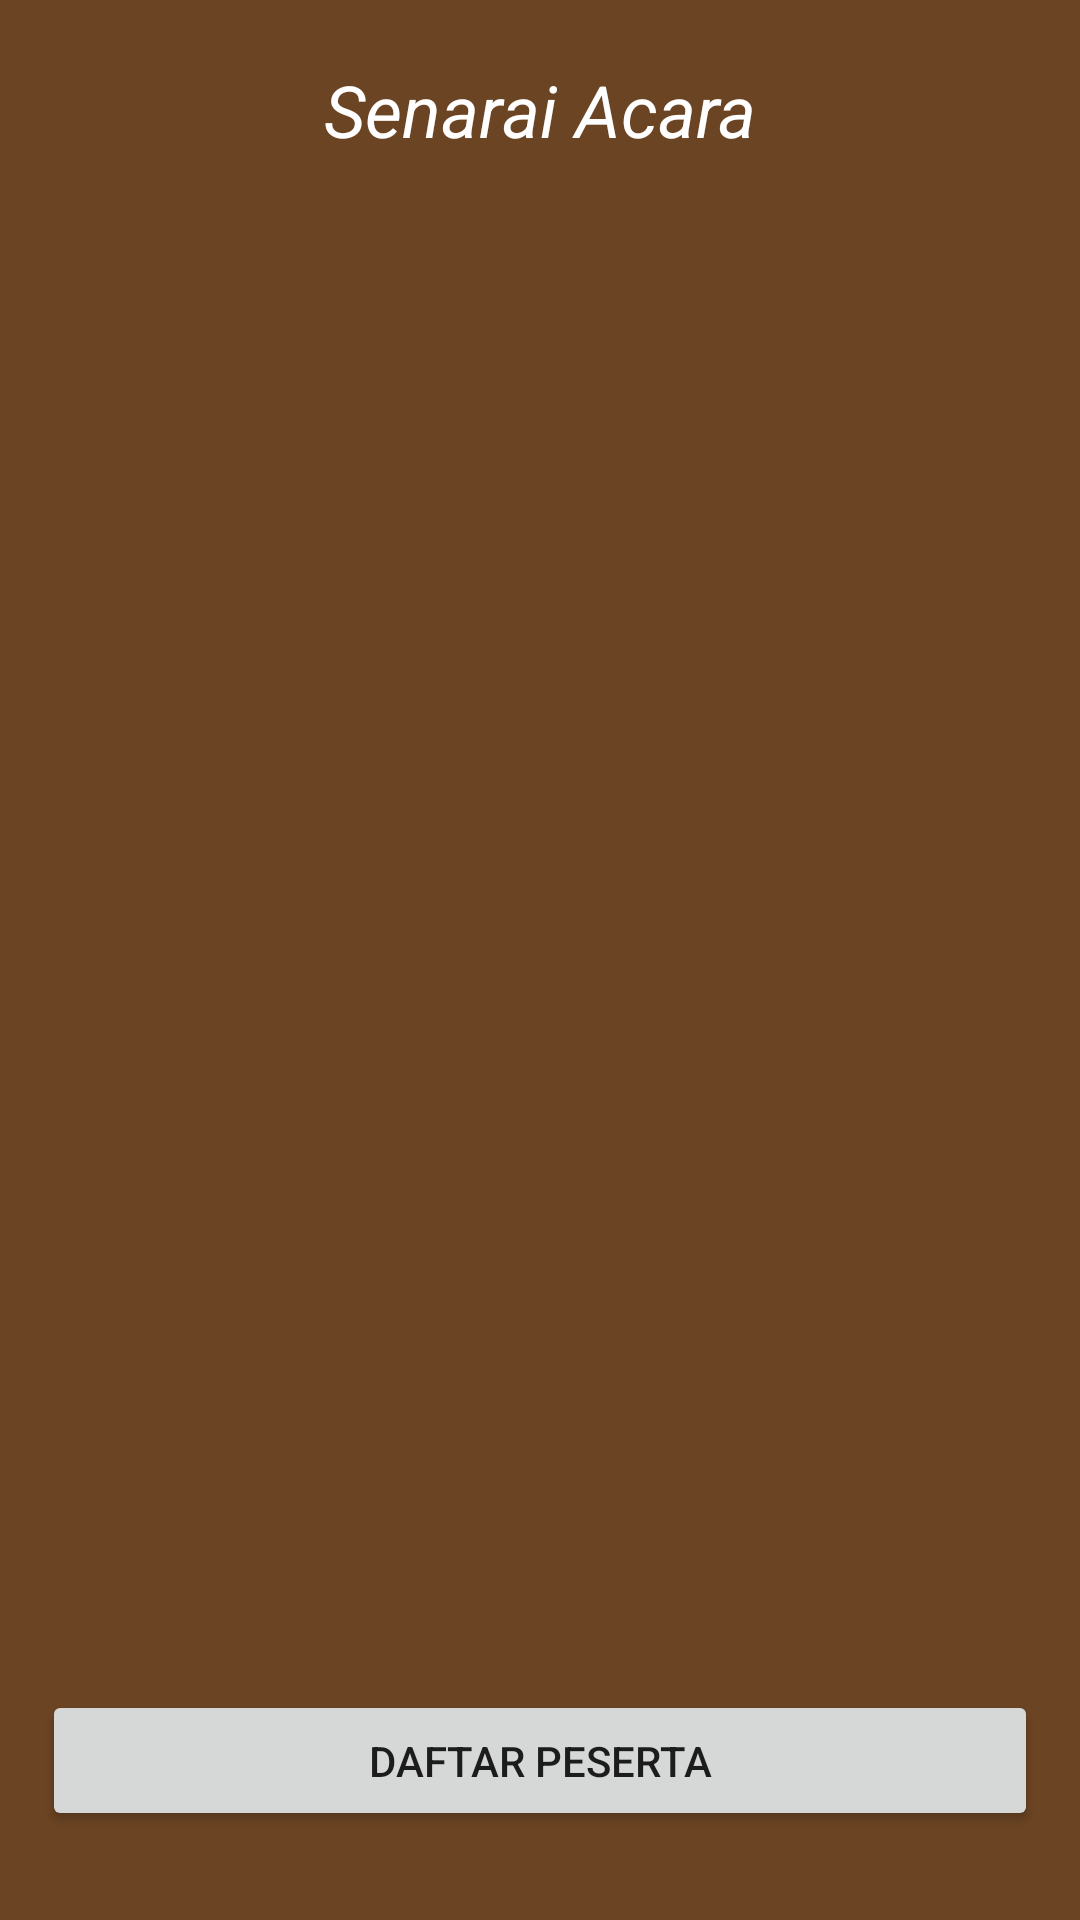

Here is an Android app screen rendered from its layout file. Give the layout XML and the strings, colors and styles it references.
<!-- AndroidManifest.xml: application theme Theme.AplikasiKEJORA -->
<!-- res/layout/activity_display_acara_list.xml -->
<?xml version="1.0" encoding="utf-8"?>
<androidx.constraintlayout.widget.ConstraintLayout xmlns:android="http://schemas.android.com/apk/res/android"
    xmlns:app="http://schemas.android.com/apk/res-auto"
    xmlns:tools="http://schemas.android.com/tools"
    android:layout_width="match_parent"
    android:layout_height="match_parent"
    android:background="@drawable/wp5142257"
    tools:context=".DisplayAcaraList">


    <androidx.recyclerview.widget.RecyclerView
        android:id="@+id/AcaraListDisplay"
        android:layout_width="366dp"
        android:layout_height="471dp"
        app:layout_constraintBottom_toBottomOf="parent"
        app:layout_constraintEnd_toEndOf="parent"
        app:layout_constraintHorizontal_bias="0.488"
        app:layout_constraintStart_toStartOf="parent"
        app:layout_constraintTop_toTopOf="parent"
        app:layout_constraintVertical_bias="0.43" />

    <TextView
        android:id="@+id/textView16"
        android:layout_width="wrap_content"
        android:layout_height="wrap_content"
        android:text="Senarai Acara"
        android:textColor="@color/white"
        android:textSize="24sp"
        android:textStyle="italic"
        app:layout_constraintBottom_toTopOf="@+id/AcaraListDisplay"
        app:layout_constraintEnd_toEndOf="parent"
        app:layout_constraintStart_toStartOf="parent"
        app:layout_constraintTop_toTopOf="parent" />

    <Button
        android:id="@+id/button4"
        android:layout_width="332dp"
        android:layout_height="47dp"
        android:text="Daftar Peserta"
        android:onClick="Daftar"
        app:layout_constraintBottom_toBottomOf="parent"
        app:layout_constraintEnd_toEndOf="parent"
        app:layout_constraintStart_toStartOf="parent"
        app:layout_constraintTop_toBottomOf="@+id/AcaraListDisplay"
        app:layout_constraintVertical_bias="0.4" />

</androidx.constraintlayout.widget.ConstraintLayout>
<!-- resources referenced by this layout -->
<resources>
  <!-- drawable wp5142257: png bitmap (drawable, 1132 bytes) -->
  <style name="Theme.AplikasiKEJORA" parent="Theme.MaterialComponents.DayNight.DarkActionBar">
          
          <item name="colorPrimary">@color/purple_500</item>
          <item name="colorPrimaryVariant">@color/purple_700</item>
          <item name="colorOnPrimary">@color/white</item>
          
          <item name="colorSecondary">@color/teal_200</item>
          <item name="colorSecondaryVariant">@color/teal_700</item>
          <item name="colorOnSecondary">@color/black</item>
          
          <item name="android:statusBarColor" tools:targetApi="l">?attr/colorPrimaryVariant</item>
          
      </style>
  <!-- not gathered from this repository: default colours our renderer supplied (Android Studio template values) -->
  <color name="purple_500">#FF6200EE</color>
  <color name="purple_700">#FF3700B3</color>
  <color name="teal_200">#FF03DAC5</color>
  <color name="teal_700">#FF018786</color>
  <color name="black">#FF000000</color>
  <color name="white">#FFFFFFFF</color>
</resources>
